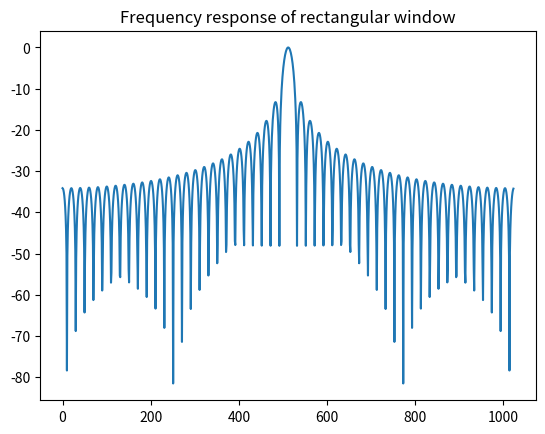

Generate this figure with matplotlib:
import numpy as np
from matplotlib import pyplot as plt

w = np.ones(51)
W = np.fft.fftshift(np.fft.fft(w,1024))

plt.plot(20*np.log10(np.absolute(W)/max(np.absolute(W))))
plt.title("Frequency response of rectangular window")
plt.show()